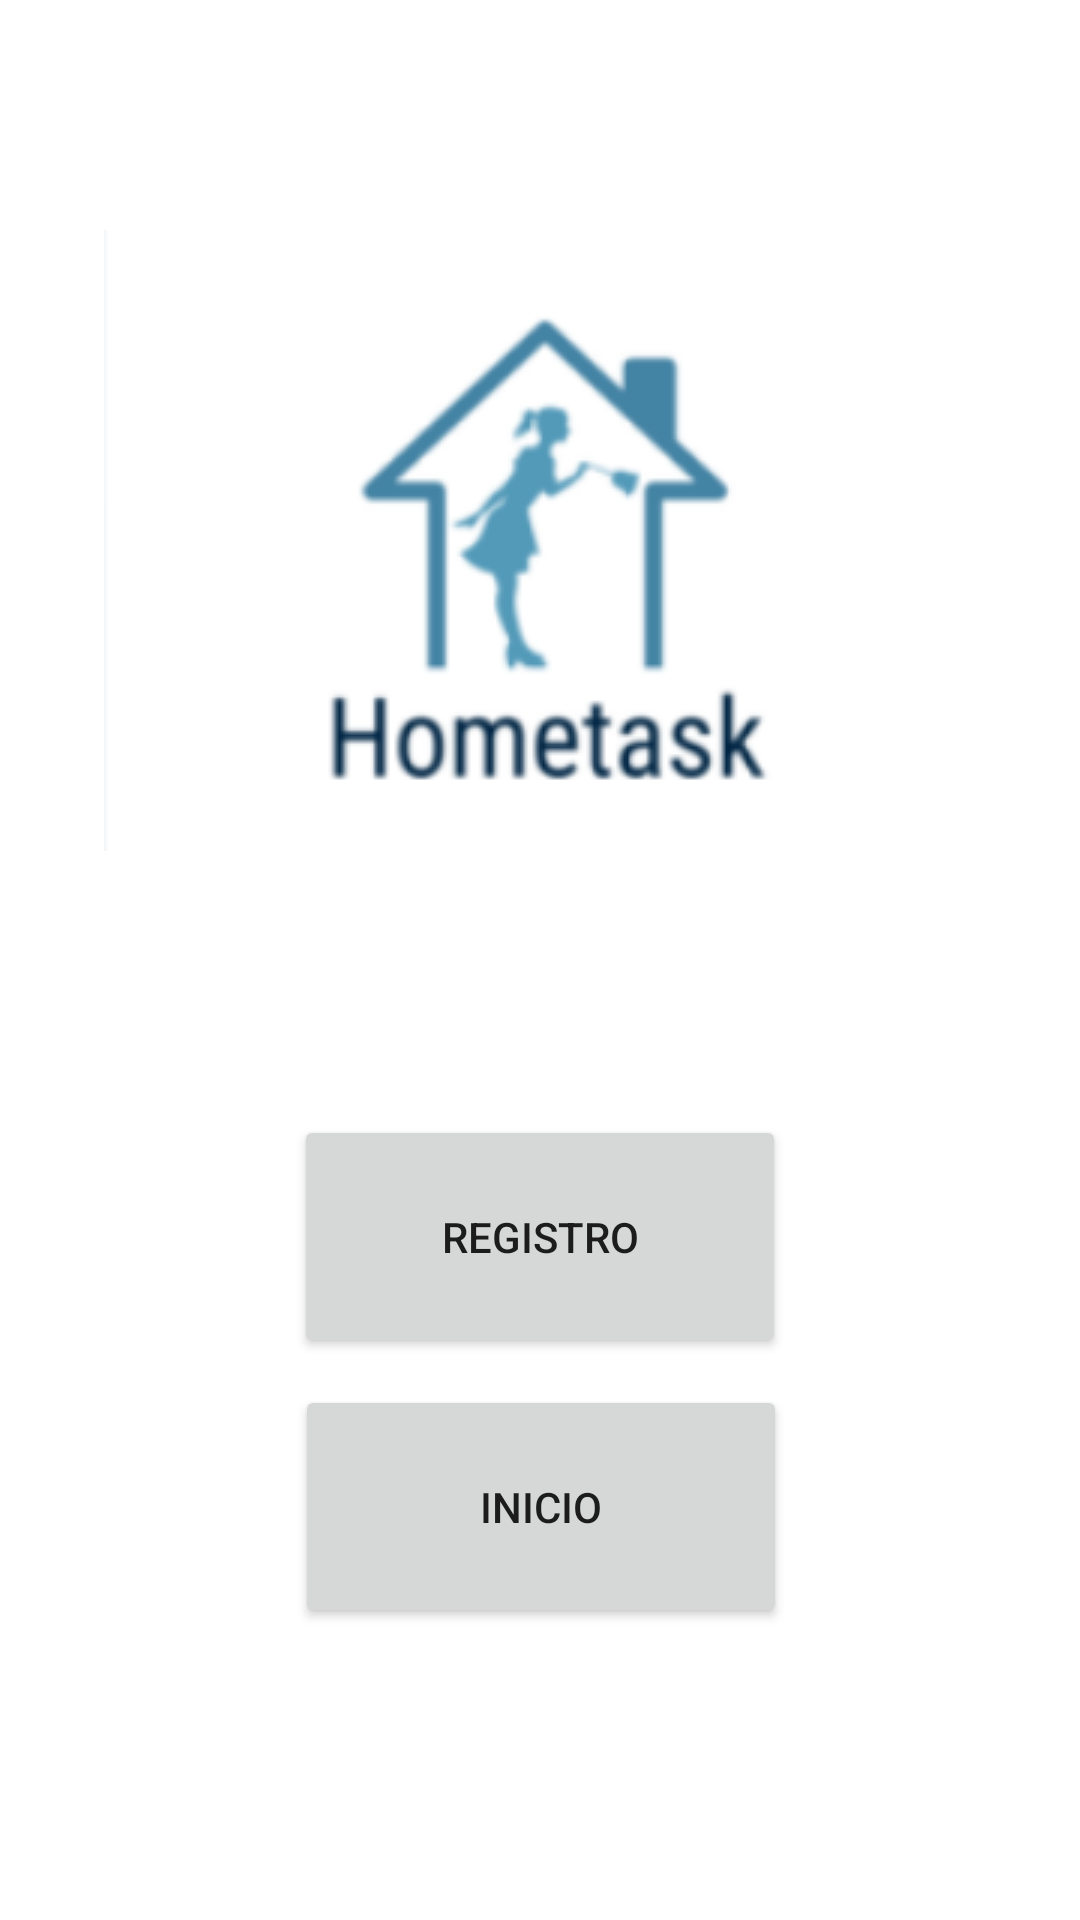

This screen was rendered from an Android layout file. Write that file and the resources it references.
<!-- AndroidManifest.xml: application theme Theme.GestionTareas -->
<!-- res/layout/activity_main.xml -->
<?xml version="1.0" encoding="utf-8"?>
<androidx.constraintlayout.widget.ConstraintLayout xmlns:android="http://schemas.android.com/apk/res/android"
    xmlns:app="http://schemas.android.com/apk/res-auto"
    xmlns:tools="http://schemas.android.com/tools"
    android:layout_width="match_parent"
    android:layout_height="match_parent"
    tools:context=".MainActivity">

    <Button
        android:id="@+id/Inicio"
        android:layout_width="164dp"
        android:layout_height="81dp"
        android:text="Inicio"
        app:layout_constraintBottom_toBottomOf="parent"
        app:layout_constraintEnd_toEndOf="parent"
        app:layout_constraintHorizontal_bias="0.502"
        app:layout_constraintStart_toStartOf="parent"
        app:layout_constraintTop_toTopOf="parent"
        app:layout_constraintVertical_bias="0.826" />

    <Button
        android:id="@+id/Registro"
        android:layout_width="164dp"
        android:layout_height="81dp"
        android:text="Registro"
        app:layout_constraintBottom_toBottomOf="parent"
        app:layout_constraintEnd_toEndOf="parent"
        app:layout_constraintStart_toStartOf="parent"
        app:layout_constraintTop_toTopOf="parent"
        app:layout_constraintVertical_bias="0.665" />

    <ImageView
        android:id="@+id/imageView"
        android:layout_width="wrap_content"
        android:layout_height="wrap_content"
        app:layout_constraintBottom_toBottomOf="parent"
        app:layout_constraintEnd_toEndOf="parent"
        app:layout_constraintStart_toStartOf="parent"
        app:layout_constraintTop_toTopOf="parent"
        app:layout_constraintVertical_bias="0.177"
        app:srcCompat="@drawable/captura_de_pantalla_2024_09_22_232720" />
</androidx.constraintlayout.widget.ConstraintLayout>
<!-- resources referenced by this layout -->
<resources>
  <!-- drawable captura_de_pantalla_2024_09_22_232720: png bitmap (drawable, 16860 bytes) -->
  <style name="Theme.GestionTareas" parent="Theme.MaterialComponents.DayNight.DarkActionBar">
          
          <item name="colorPrimary">@color/purple_500</item>
          <item name="colorPrimaryVariant">@color/purple_700</item>
          <item name="colorOnPrimary">@color/white</item>
          
          <item name="colorSecondary">@color/teal_200</item>
          <item name="colorSecondaryVariant">@color/teal_700</item>
          <item name="colorOnSecondary">@color/black</item>
          
          <item name="android:statusBarColor" tools:targetApi="l">?attr/colorPrimaryVariant</item>
          
      </style>
  <!-- not gathered from this repository: default colours our renderer supplied (Android Studio template values) -->
  <color name="purple_500">#FF6200EE</color>
  <color name="purple_700">#FF3700B3</color>
  <color name="teal_200">#FF03DAC5</color>
  <color name="teal_700">#FF018786</color>
  <color name="black">#FF000000</color>
  <color name="white">#FFFFFFFF</color>
</resources>
